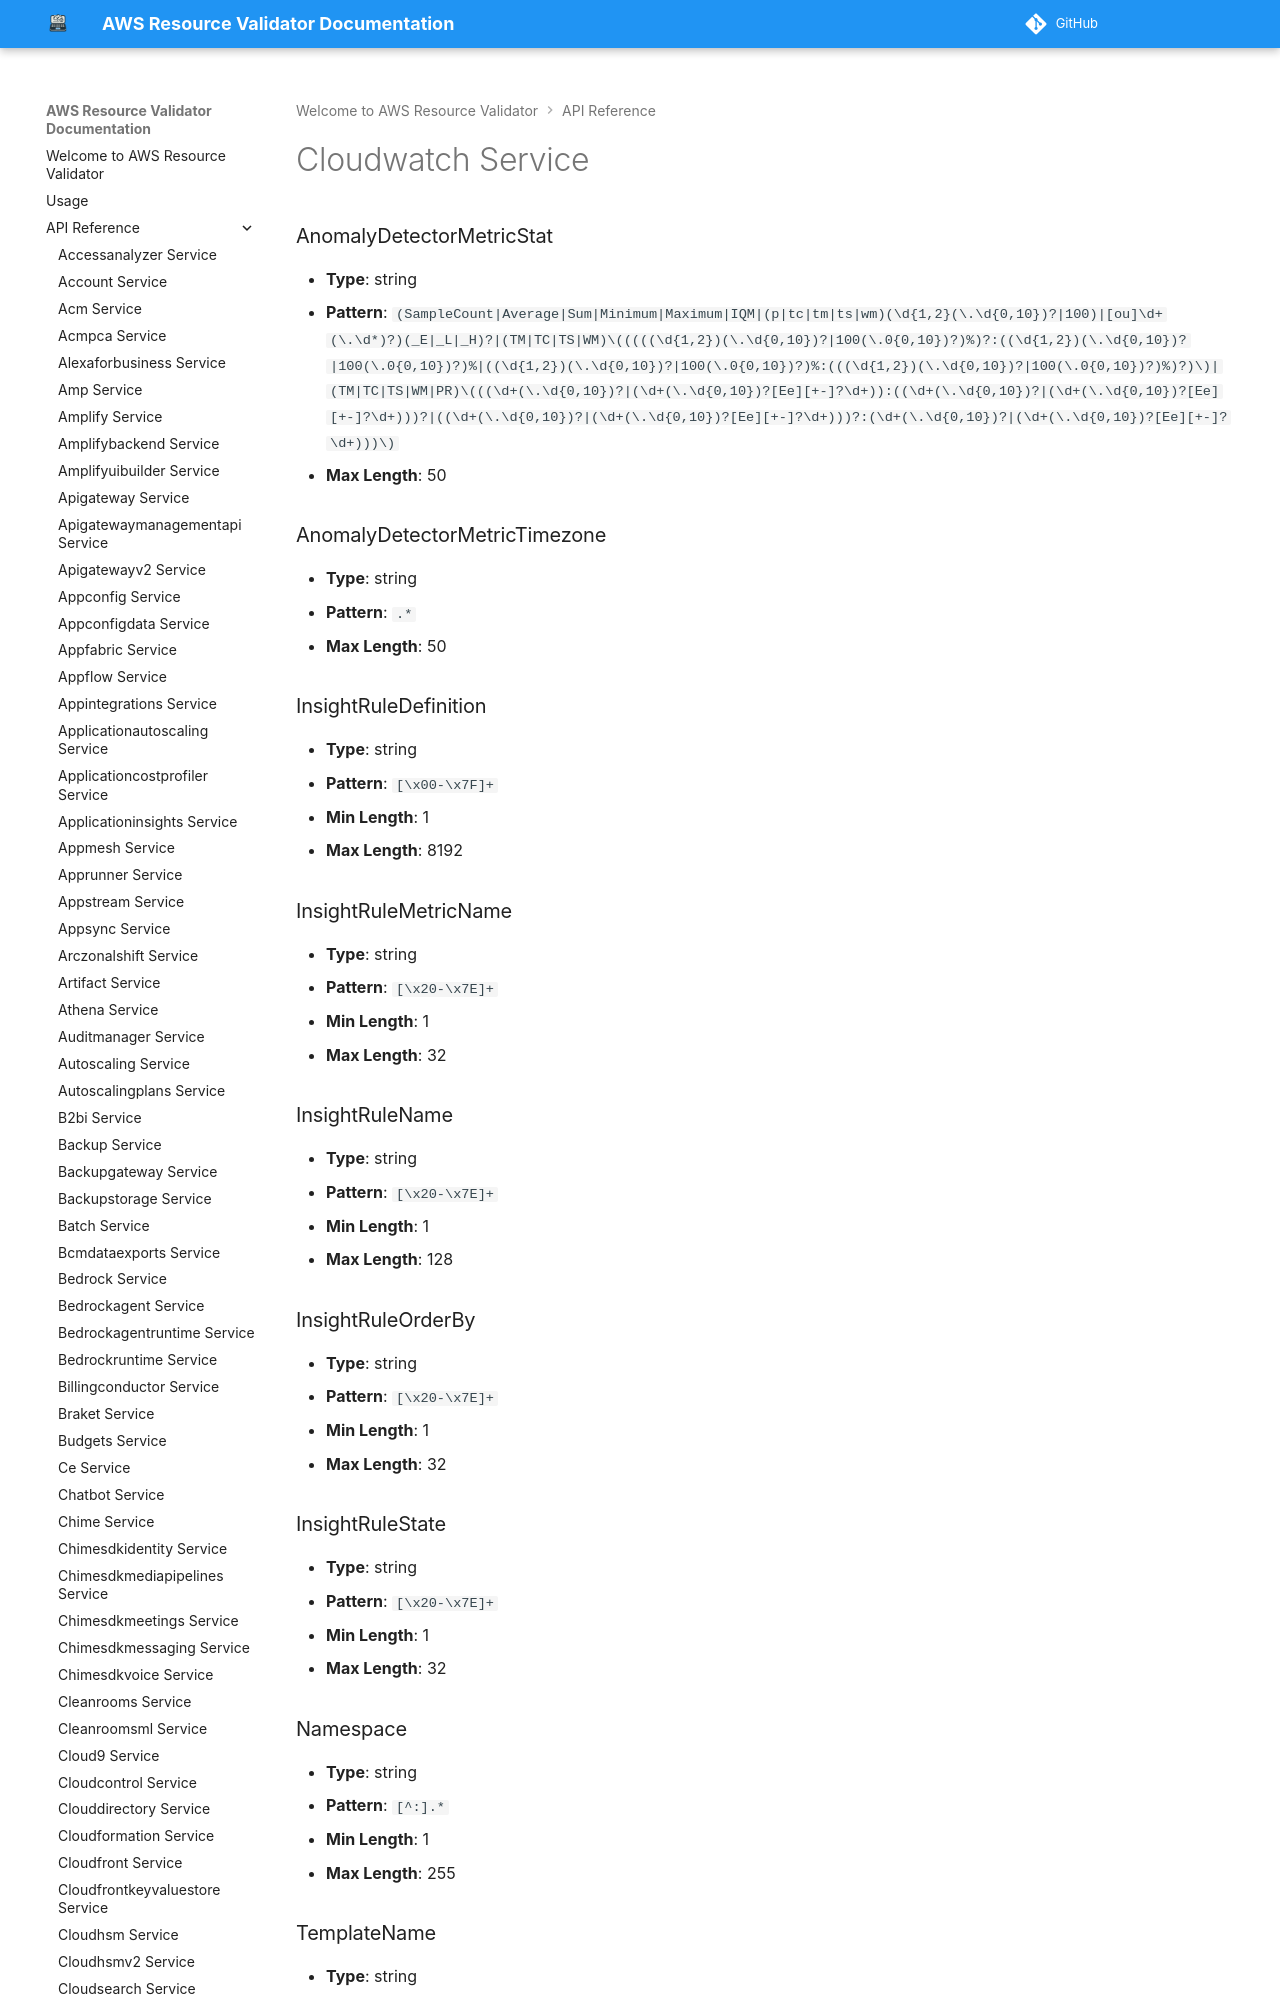

repository: CoreOxide/aws_resource_validator · page: api/cloudwatch/index.html · generator: mkdocs

# Cloudwatch Service

### AnomalyDetectorMetricStat
- **Type**: string
- **Pattern**: `(SampleCount|Average|Sum|Minimum|Maximum|IQM|(p|tc|tm|ts|wm)(\d{1,2}(\.\d{0,10})?|100)|[ou]\d+(\.\d*)?)(_E|_L|_H)?|(TM|TC|TS|WM)\(((((\d{1,2})(\.\d{0,10})?|100(\.0{0,10})?)%)?:((\d{1,2
